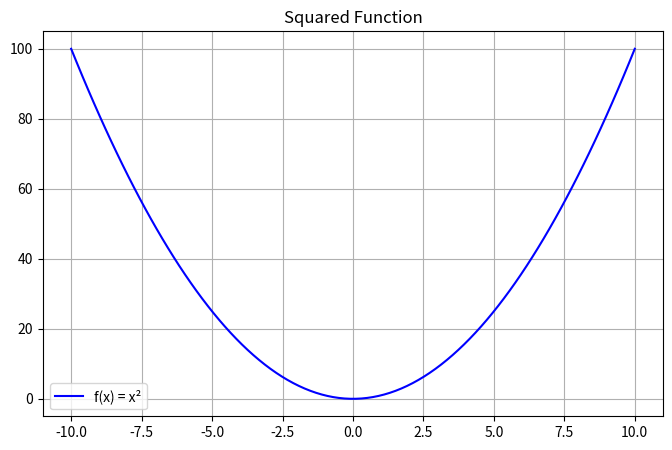
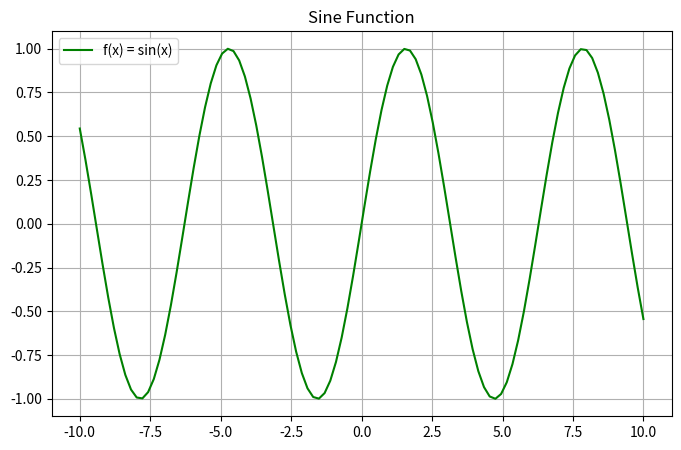
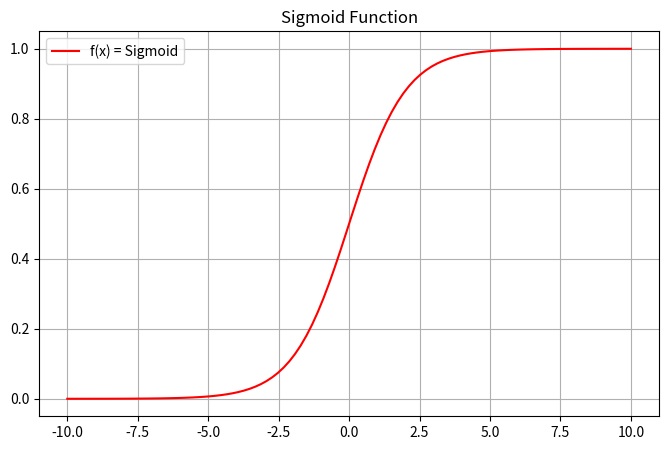

Write Python code to recreate these figures, in order.
import numpy as np
import matplotlib
matplotlib.use('Agg') # Use non-interactive backend
import matplotlib.pyplot as plt
import os

# Create plots directory if it doesn't exist
plots_dir = "c:/Users/the eye informatique/Desktop/ML/AI/MarkGPT/contributors/Fonyuy-pounds/module-01/exercises/plots"
os.makedirs(plots_dir, exist_ok=True)

print("--- E03.1 Matrix Multiplication ---")
A = np.array([[1, 2], [3, 4]])
B = np.array([[5, 6], [7, 10]])  # Using the user's version with 10
result = np.dot(A, B)
print(f"Matrix A:\n{A}")
print(f"Matrix B:\n{B}")
print(f"Result (A * B):\n{result}")

print("\n--- E03.2 Function Plotting ---")
x = np.linspace(-10, 10, 100) # Reduced number of points

def save_plot(filename, x, y, title, label, color):
    print(f"Starting plot: {title}")
    plt.figure(figsize=(8, 5))
    plt.plot(x, y, label=label, color=color)
    plt.title(title)
    plt.grid(True)
    plt.legend()
    path = os.path.join(plots_dir, filename)
    print(f"Saving to {path}")
    plt.savefig(path)
    plt.close()
    print(f"Finished {filename}")

# 1. f(x) = x^2
save_plot("squared_function.png", x, x**2, "Squared Function", "f(x) = x²", "blue")

# 2. f(x) = sin(x)
save_plot("sine_function.png", x, np.sin(x), "Sine Function", "f(x) = sin(x)", "green")

# 3. f(x) = 1/(1+e^-x) (Sigmoid)
def sigmoid(x):
    return 1 / (1 + np.exp(-x))

save_plot("sigmoid_function.png", x, sigmoid(x), "Sigmoid Function", "f(x) = Sigmoid", "red")

print("\n--- E03.3 Probability Puzzle ---")
p_the = 0.3
p_dog = 0.1
p_barked = 0.05
p_sentence = p_the * p_dog * p_barked
print(f"P('the dog barked') = {p_the} * {p_dog} * {p_barked} = {p_sentence:.5f}")
print("\n--- ALL DONE ---")
